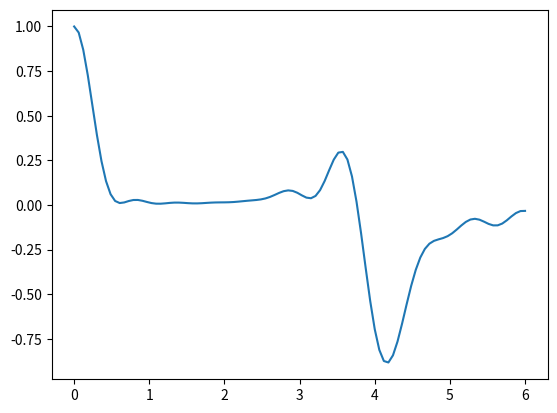

Write Python code to recreate this figure.
import matplotlib.pyplot as plt
import numpy as np


T = np.linspace(0, 6, 100)
PRINT_LIST = [1]  # [1, 3, 4, 6, 9, 10]


def get_corr(b: list):
    L = np.diag(b, 1) + np.diag(b, -1)

    eigval, S = np.linalg.eigh(L)

    # L_diag = np.diag(eigval)
    # L_diag = np.matmul(S.T, np.matmul(L, S))
    # print(L_diag)

    corr = [np.matmul(S, np.matmul(
        np.diag(np.exp(-1j*eigval*i)), np.linalg.inv(S)))[0, 0] for i in T]

    # phi = [np.matmul(S, np.matmul(np.diag(np.exp(-1j*eigval*i)), np.linalg.inv(S)))
    #        @ np.array([1] + [0]*(len(eigval)-1)) for i in T]

    # krylov = [np.sum(np.abs(i) ** 2 * np.array(list(range(len(eigval)))))
    #           for i in phi]
    # phi_end = [np.abs(i[29]) for i in phi]
    # plt.figure()
    # plt.plot(T, phi_end)
    # plt.show()

    return T, np.real(corr)

a = get_corr([4.3418276859636595,5.327451257299319,5.500765271837599,5.622948005865118,5.553892619516275,5.500967067112077,5.382764869677279,5.596627044662548,6.789041904943779,9.122363401055049,9.112127472723243,8.335535302400782,9.516864906103887,9.285364915221809,8.120331048861761,9.708530632255956,9.257303117312548,9.769796241210477,12.545918752347951,11.249700434816987,10.471439072567447,10.008026908014205,7.789622367725553,11.19346208270479,9.971536620679633,13.51571530163788,13.109600089243427,14.451000409720926,14.96666417620003])

plt.plot(*a)
plt.show()

# with open('bn-n=10-C2=0.csv', 'r') as f:
#     data = f.readlines()


# fig, (ax1, ax2) = plt.subplots(1, 2)

# ax1.set_xlabel('n')
# ax1.set_ylabel('b_n')
# ax2.set_xlabel('T')
# ax2.set_ylabel('C(T)')

# legend = []
# X = list(range(1, len(data[0].strip().split(','))))

# for i in data:
#     s = i.strip()
#     l = s.split(',')
#     if PRINT_LIST and int(l[0]) not in PRINT_LIST:
#         continue
#     legend.append(l[0])
#     b = list(map(float, l[1:]))
#     ax1.plot(X, b)
#     ax2.plot(*get_corr(b[1:]))

# plt.legend(legend)
# plt.show()
